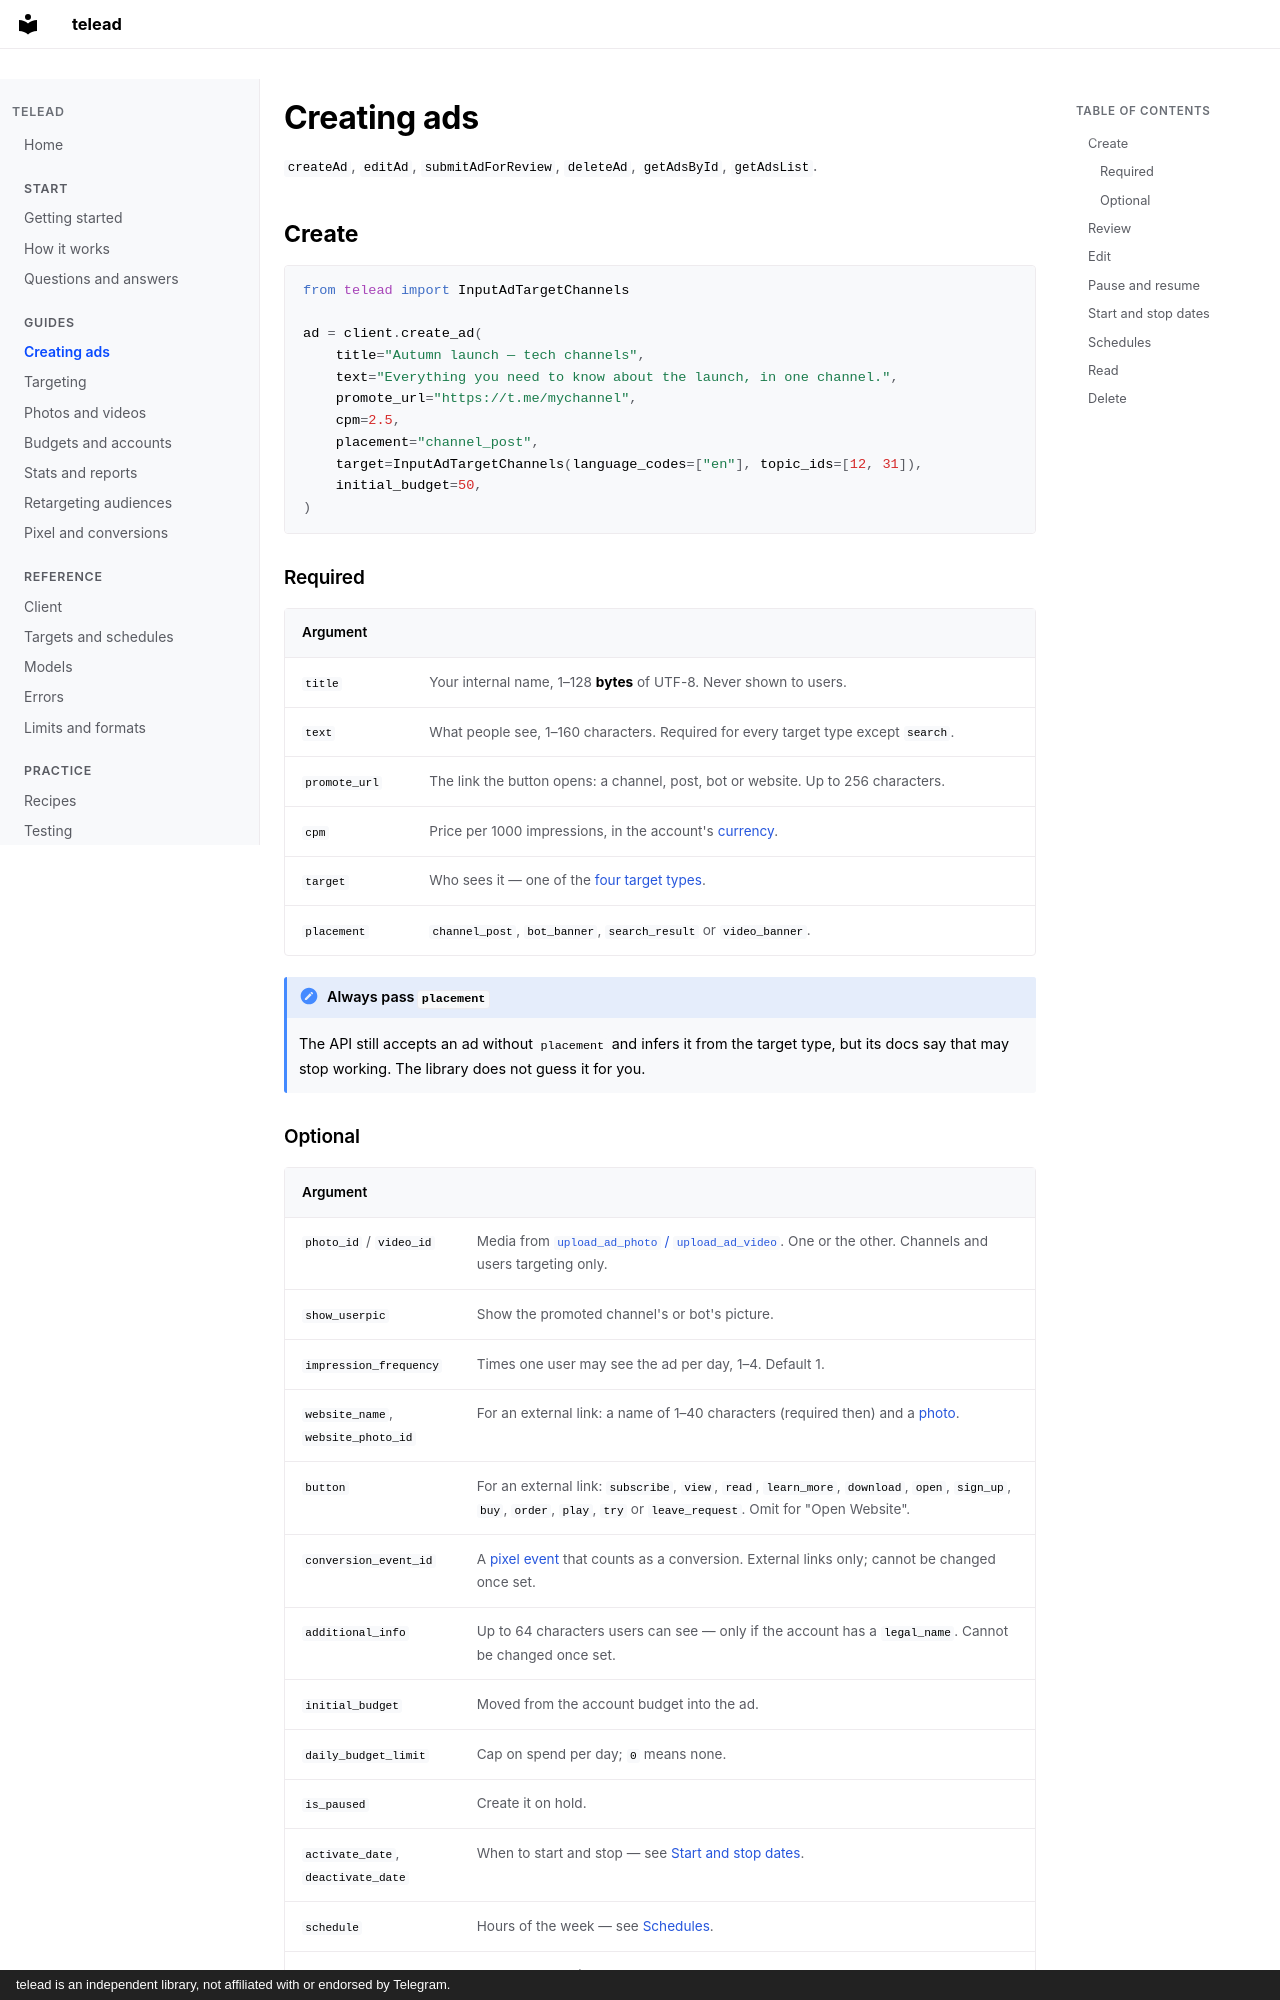

repository: Elimeshi1/TeleAd · page: ads/index.html · generator: mkdocs · copyright: telead is an independent library, not affiliated with or endorsed by Telegram.

# Creating ads

`createAd`, `editAd`, `submitAdForReview`, `deleteAd`, `getAdsById`, `getAdsList`.

## Create

```python
from telead import InputAdTargetChannels

ad = client.create_ad(
    title="Autumn launch — tech channels",
    text="Everything you need to know about the launch, in one channel.",
    promote_url="https://t.me/mychannel",
    cpm=2.5,
    placement="channel_post",
    target=InputAdTargetChannels(language_codes=["en"], topic_ids=[12, 31]),
    initial_budget=50,
)
```

### Required

| Argument | |
|---|---|
| `title` | Your internal name, 1–128 **bytes** of UTF-8. Never shown to users. |
| `text` | What people see, 1–160 characters. Required for every target type except `search`. |
| `promote_url` | The link the button opens: a channel, post, bot or website. Up to 256 characters. |
| `cpm` | Price per 1000 impressions, in the account's [currency](concepts.md#4-currencies). |
| `target` | Who sees it — one of the [four target types](targeting.md). |
| `placement` | `channel_post`, `bot_banner`, `search_result` or `video_banner`. |

!!! note "Always pass `placement`"
    The API still accepts an ad without `placement` and infers it from the target type, but its docs say that may stop working. The library does not guess it for you.
